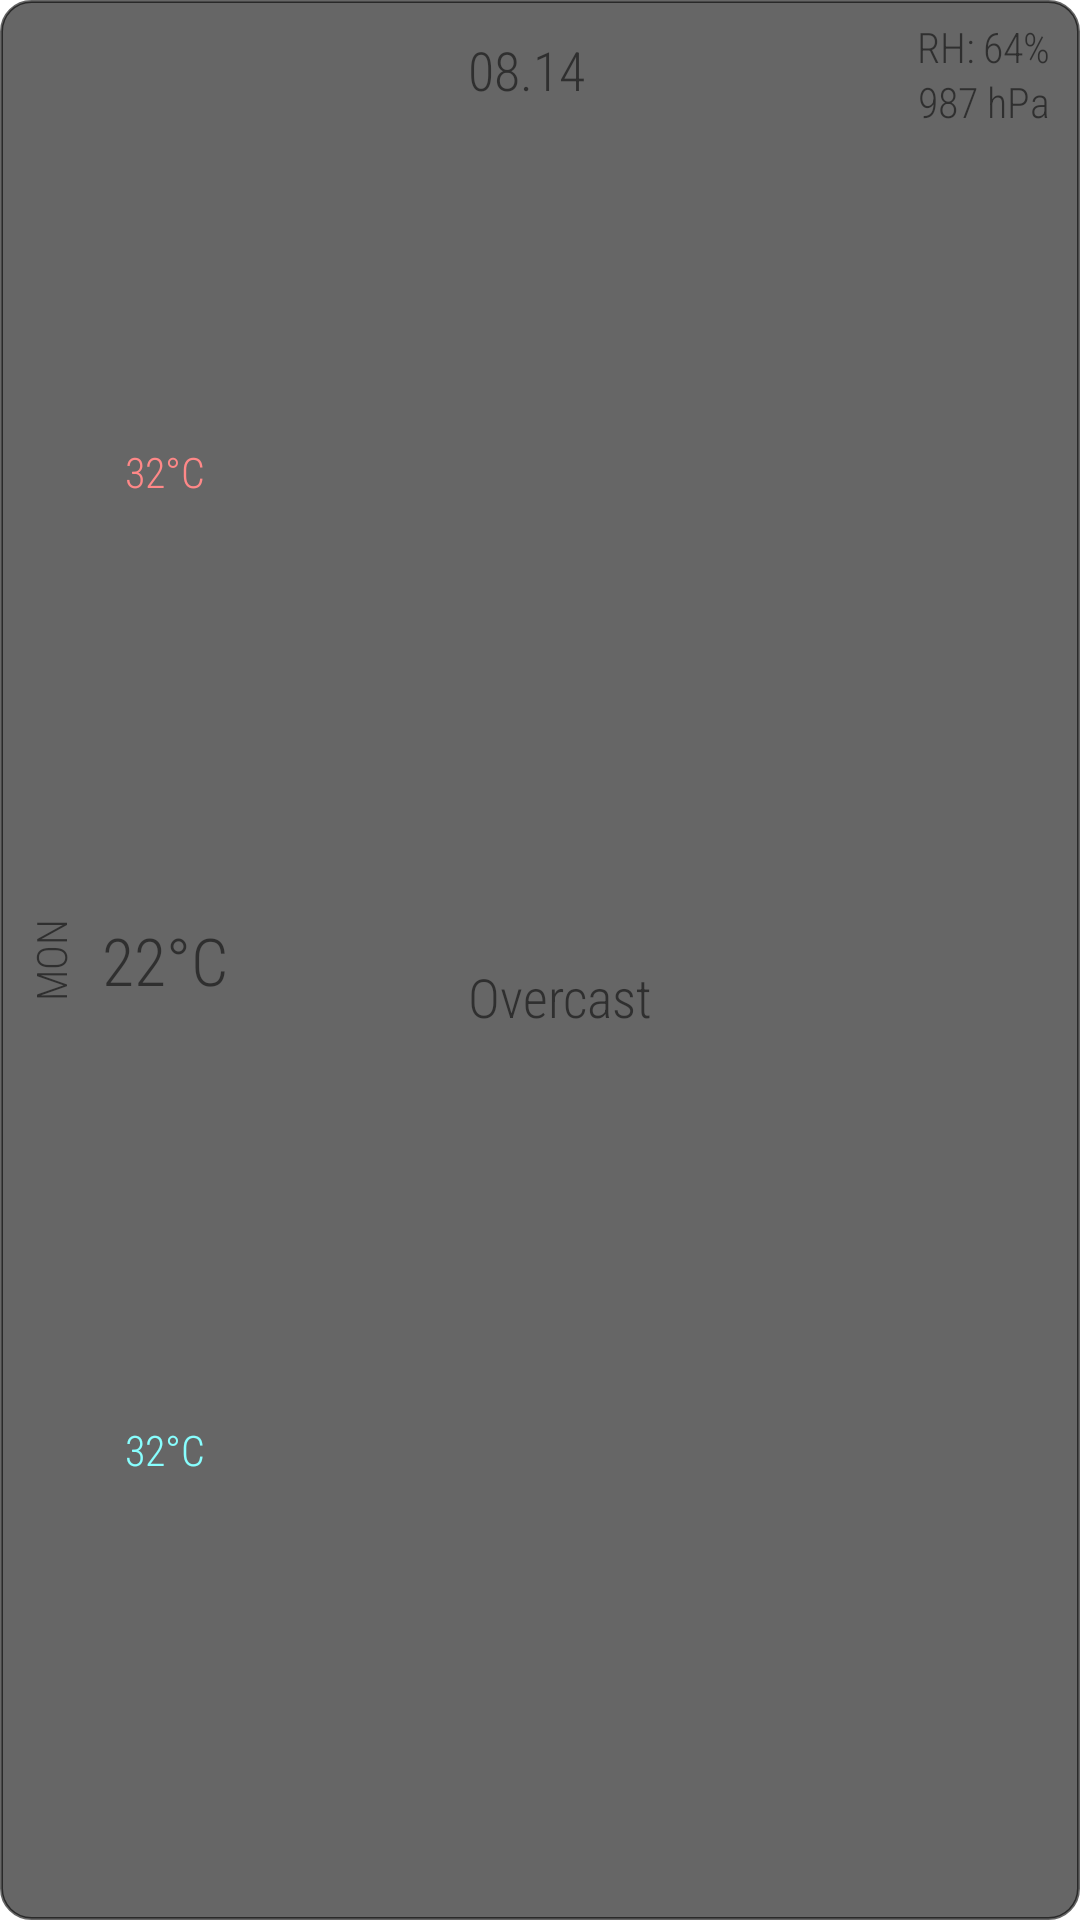

This screen was rendered from an Android layout file. Write that file and the resources it references.
<!-- AndroidManifest.xml: application theme Theme.SEALSWeather -->
<!-- res/layout/forecast_item_daily.xml -->
<?xml version="1.0" encoding="utf-8"?>
<androidx.constraintlayout.widget.ConstraintLayout xmlns:android="http://schemas.android.com/apk/res/android"
    xmlns:app="http://schemas.android.com/apk/res-auto"
    android:id="@+id/forecastItemConstraintLayout"
    android:layout_width="match_parent"
    android:layout_height="70dp"
    android:layout_marginHorizontal="6dp"
    android:layout_marginVertical="3dp"
    android:background="@drawable/forecast_item_bg"
    android:paddingTop="6dp"
    android:paddingBottom="6dp">

    <TextView
        android:id="@+id/forecastItemDayOfWeek"
        android:layout_width="34dp"
        android:layout_height="0dp"
        android:gravity="center"
        android:rotation="-90"
        android:text="@string/dayOfWeek"
        android:textSize="14sp"
        app:layout_constraintBottom_toBottomOf="parent"
        app:layout_constraintStart_toStartOf="parent"
        android:fontFamily="sans-serif-condensed-light"
        app:layout_constraintTop_toTopOf="parent" />

    <TextView
        android:id="@+id/forecastItemTemp"
        android:layout_width="wrap_content"
        android:layout_height="wrap_content"
        android:text="@string/temp"
        android:textSize="22sp"
        app:layout_constraintBottom_toBottomOf="@+id/forecastItemDayOfWeek"
        app:layout_constraintStart_toEndOf="@+id/forecastItemDayOfWeek"
        android:fontFamily="sans-serif-condensed-light"
        app:layout_constraintTop_toTopOf="@+id/forecastItemDayOfWeek" />

    <TextView
        android:id="@+id/forecastItemWeatherType"
        android:layout_width="wrap_content"
        android:layout_height="wrap_content"
        android:layout_marginStart="10dp"
        android:layout_marginBottom="5dp"
        android:text="@string/weatherType"
        android:textSize="18sp"
        app:layout_constraintBottom_toBottomOf="parent"
        app:layout_constraintStart_toEndOf="@+id/forecastItemWeatherIcon"
        android:fontFamily="sans-serif-condensed-light"
        app:layout_constraintTop_toBottomOf="@+id/forecastItemDate" />

    <TextView
        android:id="@+id/forecastItemDate"
        android:layout_width="wrap_content"
        android:layout_height="wrap_content"
        android:layout_marginStart="10dp"
        android:layout_marginTop="5dp"
        android:text="@string/date"
        android:textSize="18sp"
        app:layout_constraintStart_toEndOf="@+id/forecastItemWeatherIcon"
        android:fontFamily="sans-serif-condensed-light"
        app:layout_constraintTop_toTopOf="parent" />

    <TextView
        android:id="@+id/forecastItemTempMax"
        android:layout_width="wrap_content"
        android:layout_height="wrap_content"
        android:layout_marginBottom="-3dp"
        android:text="@string/tempMax"
        android:textColor="@color/tempMax"
        android:textSize="14sp"
        app:layout_constraintBottom_toTopOf="@+id/forecastItemTemp"
        app:layout_constraintEnd_toEndOf="@+id/forecastItemTemp"
        app:layout_constraintStart_toEndOf="@+id/forecastItemDayOfWeek"
        android:fontFamily="sans-serif-condensed-light"
        app:layout_constraintTop_toTopOf="@+id/forecastItemDayOfWeek" />

    <TextView
        android:id="@+id/forecastItemHumidity"
        android:layout_width="wrap_content"
        android:layout_height="wrap_content"
        android:layout_marginEnd="10dp"
        android:text="@string/humidity"
        android:textSize="14sp"
        app:layout_constraintEnd_toEndOf="parent"
        android:fontFamily="sans-serif-condensed-light"
        app:layout_constraintTop_toTopOf="parent" />

    <TextView
        android:id="@+id/forecastItemPressure"
        android:layout_width="wrap_content"
        android:layout_height="wrap_content"
        android:layout_marginTop="-1dp"
        android:layout_marginEnd="10dp"
        android:text="@string/pressure"
        android:textSize="14sp"
        app:layout_constraintEnd_toEndOf="parent"
        android:fontFamily="sans-serif-condensed-light"
        app:layout_constraintTop_toBottomOf="@+id/forecastItemHumidity" />

    <TextView
        android:id="@+id/forecastItemTempMin"
        android:layout_width="wrap_content"
        android:layout_height="wrap_content"
        android:layout_marginTop="-3dp"
        android:text="@string/tempMax"
        android:textColor="@color/tempMin"
        android:textSize="14sp"
        app:layout_constraintBottom_toBottomOf="parent"
        app:layout_constraintEnd_toEndOf="@+id/forecastItemTemp"
        app:layout_constraintStart_toEndOf="@+id/forecastItemDayOfWeek"
        android:fontFamily="sans-serif-condensed-light"
        app:layout_constraintTop_toBottomOf="@+id/forecastItemTemp" />

    <ImageView
        android:id="@+id/forecastItemWeatherIcon"
        android:layout_width="60dp"
        android:layout_height="60dp"
        android:layout_marginStart="10dp"
        android:contentDescription="@string/app_name"
        app:layout_constraintBottom_toBottomOf="parent"
        app:layout_constraintStart_toEndOf="@+id/forecastItemTemp"
        app:layout_constraintTop_toTopOf="parent"
        app:srcCompat="@drawable/wi_day_cloudy_windy" />

    <ImageView
        android:id="@+id/forecastItemWindSpd"
        android:layout_width="30dp"
        android:layout_height="30dp"
        android:layout_marginTop="1dp"
        android:layout_marginEnd="10dp"
        android:contentDescription="@string/app_name"
        app:layout_constraintBottom_toBottomOf="parent"
        app:layout_constraintEnd_toEndOf="parent"
        app:layout_constraintTop_toBottomOf="@+id/forecastItemPressure"
        app:srcCompat="@drawable/wi_wind_beaufort_1" />

    <ImageView
        android:id="@+id/forecastItemWindDir"
        android:layout_width="30dp"
        android:layout_height="30dp"
        android:layout_marginTop="1dp"
        android:layout_marginEnd="-6dp"
        android:contentDescription="@string/app_name"
        android:padding="3dp"
        app:layout_constraintBottom_toBottomOf="parent"
        app:layout_constraintEnd_toStartOf="@+id/forecastItemWindSpd"
        app:layout_constraintTop_toBottomOf="@+id/forecastItemPressure"
        app:srcCompat="@drawable/ic_wi_wind_deg" />
</androidx.constraintlayout.widget.ConstraintLayout>
<!-- resources referenced by this layout -->
<resources>
  <color name="tempMax">#FFFF8888</color>
  <color name="tempMin">#FF88FFFF</color>
  <!-- drawable forecast_item_bg (drawable) -->
  <?xml version="1.0" encoding="utf-8"?>
  <shape android:shape="rectangle"
      xmlns:android="http://schemas.android.com/apk/res/android"
      android:tint="?attr/colorControlNormal" >
  
      <solid android:color="?itemBackground"/>
      <stroke android:width="1dp" android:color="?itemBackground" />
      <corners android:radius="10dp" />
  </shape>
  <!-- drawable ic_wi_wind_deg (drawable) -->
  <vector xmlns:android="http://schemas.android.com/apk/res/android"
      xmlns:tools="http://schemas.android.com/tools"
  android:tint="?attr/colorControlNormal"
      android:width="30dp"
      android:height="30dp"
      android:viewportWidth="30"
      android:viewportHeight="30">
    <path
        android:fillColor="?textFillColor"
        android:pathData="M3.74,14.5c0,-2.04 0.51,-3.93 1.52,-5.66s2.38,-3.1 4.11,-4.11s3.61,-1.51 5.64,-1.51c1.52,0 2.98,0.3 4.37,0.89s2.58,1.4 3.59,2.4s1.81,2.2 2.4,3.6s0.89,2.85 0.89,4.39c0,1.52 -0.3,2.98 -0.89,4.37s-1.4,2.59 -2.4,3.59s-2.2,1.8 -3.59,2.39s-2.84,0.89 -4.37,0.89c-1.53,0 -3,-0.3 -4.39,-0.89s-2.59,-1.4 -3.6,-2.4s-1.8,-2.2 -2.4,-3.58S3.74,16.03 3.74,14.5zM6.22,14.5c0,2.37 0.86,4.43 2.59,6.18c1.73,1.73 3.79,2.59 6.2,2.59c1.58,0 3.05,-0.39 4.39,-1.18s2.42,-1.85 3.21,-3.2s1.19,-2.81 1.19,-4.39s-0.4,-3.05 -1.19,-4.4s-1.86,-2.42 -3.21,-3.21s-2.81,-1.18 -4.39,-1.18s-3.05,0.39 -4.39,1.18S8.2,8.75 7.4,10.1S6.22,12.92 6.22,14.5zM11.11,20.35l3.75,-13.11c0.01,-0.1 0.06,-0.15 0.15,-0.15s0.14,0.05 0.15,0.15l3.74,13.11c0.04,0.11 0.03,0.19 -0.02,0.25s-0.13,0.06 -0.24,0l-3.47,-1.3c-0.1,-0.04 -0.2,-0.04 -0.29,0l-3.5,1.3c-0.1,0.06 -0.17,0.06 -0.21,0S11.09,20.45 11.11,20.35z"
        tools:ignore="VectorPath" />
  </vector>
  <string name="app_name">SEALS Weather</string>
  <string name="date">08.14</string>
  <string name="dayOfWeek">MON</string>
  <string name="humidity">RH: 64%</string>
  <string name="pressure">987 hPa</string>
  <string name="temp">22°C</string>
  <string name="tempMax">32°C</string>
  <string name="weatherType">Overcast</string>
  <style name="Theme.SEALSWeather" parent="Theme.MaterialComponents.DayNight.NoActionBar">
          
          <item name="colorPrimary">@color/purple_500</item>
          <item name="colorPrimaryVariant">@color/purple_700</item>
          <item name="colorOnPrimary">@color/white</item>
          
          <item name="colorSecondary">@color/teal_200</item>
          <item name="colorSecondaryVariant">@color/teal_700</item>
          <item name="colorOnSecondary">@color/black</item>
          
          <item name="android:statusBarColor" tools:targetApi="l">?attr/colorPrimaryVariant</item>
          
      </style>
  <color name="purple_500">#FF6200EE</color>
  <color name="purple_700">#FF3700B3</color>
  <color name="white">#FFFFFFFF</color>
  <color name="teal_200">#FF03DAC5</color>
  <color name="teal_700">#FF018786</color>
  <color name="black">#FF000000</color>
</resources>
